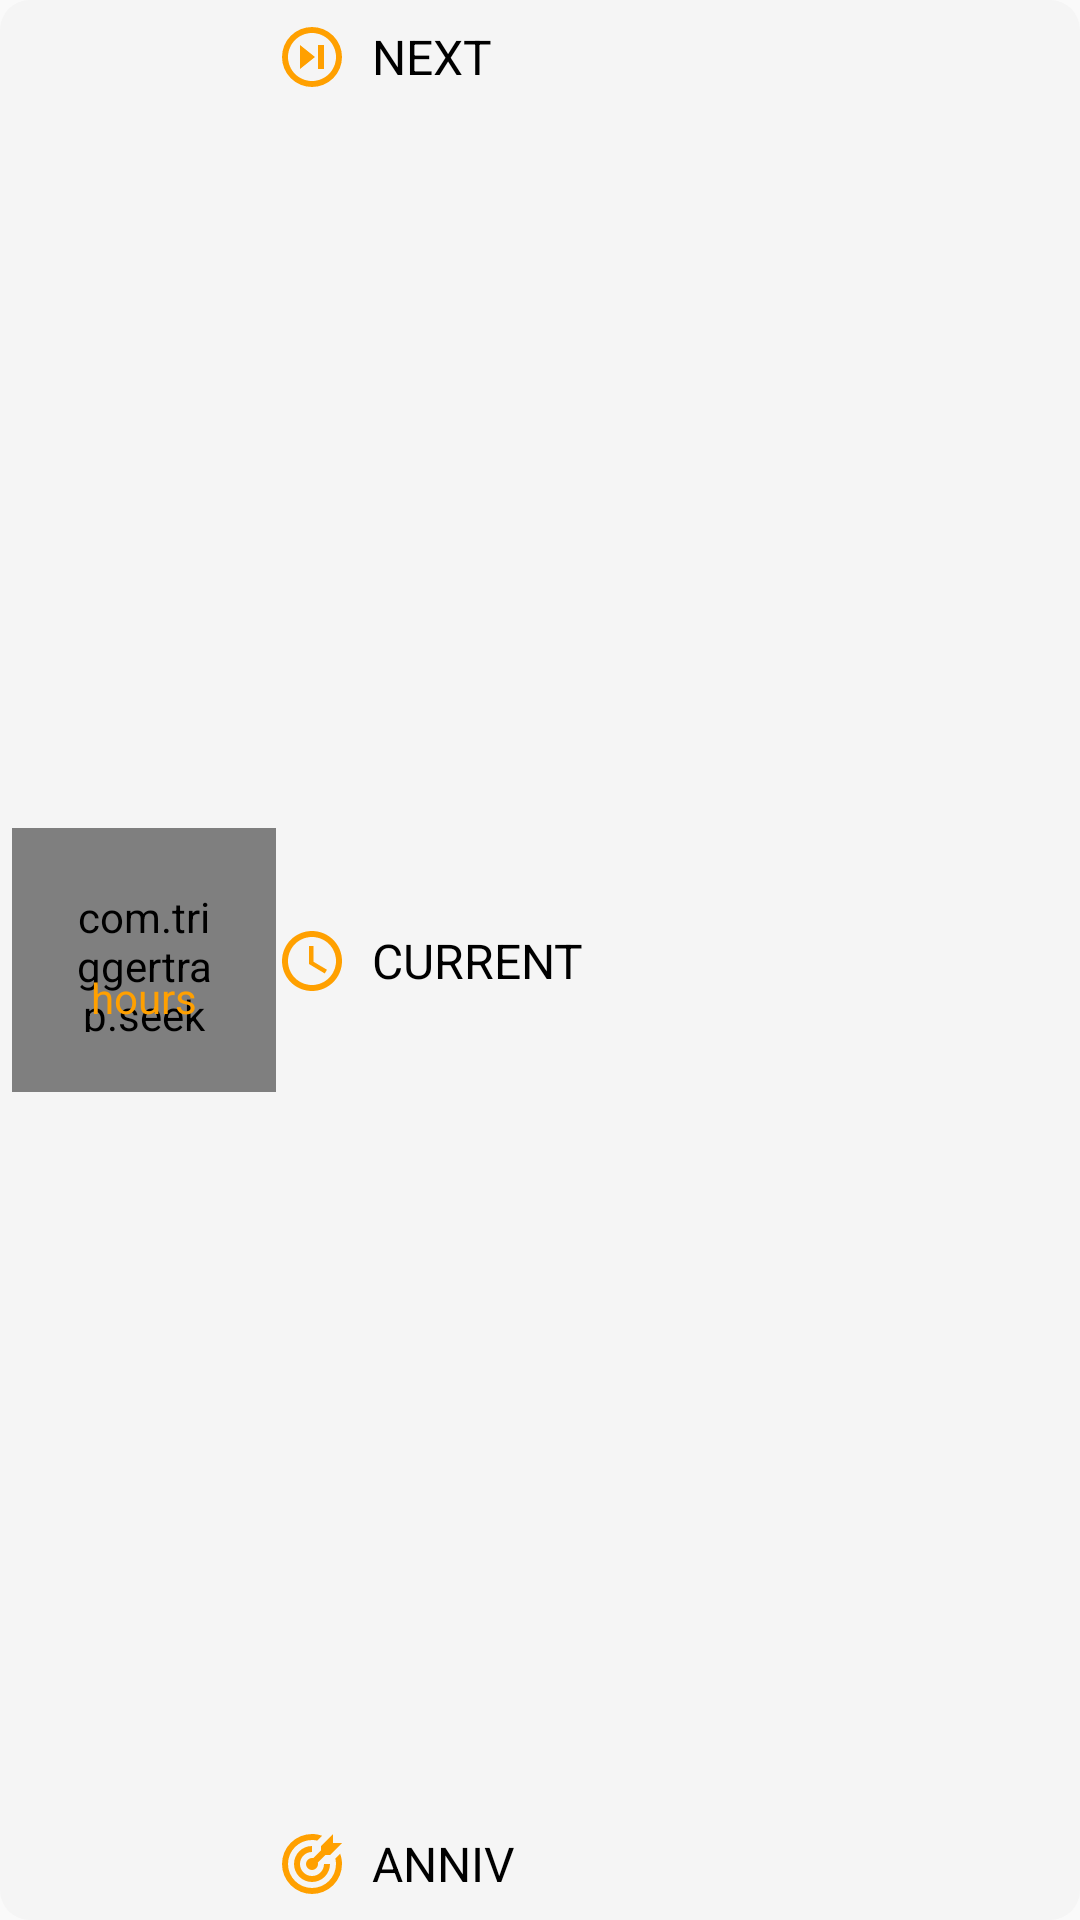

Here is an Android app screen rendered from its layout file. Give the layout XML and the strings, colors and styles it references.
<!-- AndroidManifest.xml: application theme AppTheme -->
<!-- res/layout/activity_main_hours.xml -->
<?xml version="1.0" encoding="utf-8"?>
<androidx.constraintlayout.widget.ConstraintLayout xmlns:android="http://schemas.android.com/apk/res/android"
    xmlns:app="http://schemas.android.com/apk/res-auto"
    xmlns:seekarc="http://schemas.android.com/apk/res-auto"
    xmlns:tools="http://schemas.android.com/tools"
    android:id="@+id/cl_hours"
    android:layout_width="match_parent"
    android:layout_height="wrap_content"
    android:layout_marginStart="16dp"
    android:layout_marginLeft="16dp"
    android:layout_marginTop="16dp"
    android:layout_marginEnd="24dp"
    android:layout_marginRight="24dp"
    android:background="@drawable/bg_rounded"
    android:paddingStart="4dp"
    android:paddingEnd="4dp"
    android:paddingRight="4dp"
    app:layout_constraintEnd_toEndOf="parent"
    app:layout_constraintStart_toStartOf="parent">

    <com.triggertrap.seekarc.SeekArc
        android:id="@+id/sa_hours_anniversary"
        android:layout_width="88dp"
        android:layout_height="88dp"
        android:layout_gravity="center"
        android:padding="20dp"
        app:layout_constraintBottom_toBottomOf="parent"
        app:layout_constraintStart_toStartOf="parent"
        app:layout_constraintTop_toTopOf="parent"
        seekarc:arcColor="@color/progress_gray"
        seekarc:arcWidth="8dp"
        seekarc:enabled="false"
        seekarc:max="100"
        seekarc:progress="70"
        seekarc:progressColor="@color/yellowColor"
        seekarc:progressWidth="8dp"
        seekarc:rotation="0"
        seekarc:roundEdges="true"
        seekarc:startAngle="0"
        seekarc:sweepAngle="360"
        seekarc:touchInside="true" />

    <TextView
        android:id="@+id/tv_hours_next_at_label"
        android:layout_width="wrap_content"
        android:layout_height="wrap_content"
        android:layout_marginTop="8dp"
        android:text="@string/next_at"
        android:textAllCaps="true"
        android:textColor="@color/primaryTextColor"
        android:textSize="16sp"
        app:layout_constraintStart_toStartOf="@+id/tv_hours_current_label"
        app:layout_constraintTop_toTopOf="parent" />

    <TextView
        android:id="@+id/tv_hours_current_label"
        android:layout_width="wrap_content"
        android:layout_height="wrap_content"
        android:layout_marginStart="8dp"
        android:layout_marginLeft="8dp"
        android:text="@string/currently"
        android:textAllCaps="true"
        android:textColor="@color/primaryTextColor"
        android:textSize="16sp"
        app:layout_constraintBottom_toTopOf="@+id/tv_hours_anniv_label"
        app:layout_constraintStart_toEndOf="@+id/iv_hours_time"
        app:layout_constraintTop_toBottomOf="@+id/tv_hours_next_at_label" />

    <TextView
        android:id="@+id/tv_hours_label"
        android:layout_width="wrap_content"
        android:layout_height="wrap_content"
        android:text="@string/hours"
        android:textColor="@color/yellowColor"
        android:textSize="14sp"
        app:layout_constraintBottom_toBottomOf="@+id/sa_hours_anniversary"
        app:layout_constraintEnd_toEndOf="@+id/tv_hours_percent"
        app:layout_constraintStart_toStartOf="@+id/tv_hours_percent"
        app:layout_constraintTop_toBottomOf="@+id/tv_hours_percent"
        app:layout_constraintVertical_bias="0.0" />

    <TextView
        android:id="@+id/tv_hours_anniv_label"
        android:layout_width="wrap_content"
        android:layout_height="wrap_content"
        android:layout_marginBottom="8dp"
        android:text="@string/anniv"
        android:textAllCaps="true"
        android:textColor="@color/primaryTextColor"
        android:textSize="16sp"
        app:layout_constraintBottom_toBottomOf="parent"
        app:layout_constraintStart_toStartOf="@+id/tv_hours_current_label" />

    <TextView
        android:id="@+id/tv_hours_anniversary"
        android:layout_width="wrap_content"
        android:layout_height="wrap_content"
        android:layout_marginEnd="4dp"
        android:layout_marginRight="4dp"
        android:textColor="#000"
        android:textSize="26sp"
        app:layout_constraintEnd_toEndOf="parent"
        app:layout_constraintTop_toTopOf="parent"
        tools:text="223000" />

    <TextView
        android:id="@+id/tv_hours"
        android:layout_width="wrap_content"
        android:layout_height="wrap_content"
        android:layout_marginEnd="4dp"
        android:layout_marginRight="4dp"
        android:textColor="@color/yellowColor"
        android:textSize="16sp"
        android:textStyle="bold"
        app:layout_constraintBottom_toBottomOf="@+id/tv_hours_current_label"
        app:layout_constraintEnd_toEndOf="parent"
        app:layout_constraintTop_toTopOf="@+id/tv_hours_current_label"
        tools:text="223150" />

    <TextView
        android:id="@+id/tv_hours_percent"
        android:layout_width="wrap_content"
        android:layout_height="wrap_content"
        android:layout_marginTop="20dp"
        android:textColor="#000"
        android:textSize="20sp"
        app:layout_constraintEnd_toEndOf="@+id/sa_hours_anniversary"
        app:layout_constraintStart_toStartOf="@+id/sa_hours_anniversary"
        app:layout_constraintTop_toTopOf="@+id/sa_hours_anniversary"
        tools:text="51%" />

    <TextView
        android:id="@+id/tv_hours_date"
        android:layout_width="wrap_content"
        android:layout_height="wrap_content"
        android:layout_marginEnd="4dp"
        android:layout_marginRight="4dp"
        android:textColor="#000"
        android:textSize="20sp"
        app:layout_constraintBottom_toBottomOf="@+id/tv_hours_anniv_label"
        app:layout_constraintEnd_toEndOf="parent"
        app:layout_constraintTop_toTopOf="@+id/tv_hours_anniv_label"
        tools:text="01.18 07:00" />

    <ImageView
        android:id="@+id/iv_hours_next"
        android:layout_width="wrap_content"
        android:layout_height="wrap_content"
        android:contentDescription="@string/next_anniversary_date_icon"
        app:layout_constraintBottom_toBottomOf="@+id/tv_hours_next_at_label"
        app:layout_constraintStart_toEndOf="@+id/sa_hours_anniversary"
        app:layout_constraintTop_toTopOf="@+id/tv_hours_next_at_label"
        app:srcCompat="@drawable/ic_next_yellow" />

    <ImageView
        android:id="@+id/iv_hours_bullseye"
        android:layout_width="wrap_content"
        android:layout_height="wrap_content"
        android:contentDescription="@string/anniversary_icon"
        app:layout_constraintBottom_toBottomOf="@+id/tv_hours_anniv_label"
        app:layout_constraintStart_toEndOf="@+id/sa_hours_anniversary"
        app:layout_constraintTop_toTopOf="@+id/tv_hours_anniv_label"
        app:srcCompat="@drawable/ic_bullseye_yellow" />

    <ImageView
        android:id="@+id/iv_hours_time"
        android:layout_width="wrap_content"
        android:layout_height="wrap_content"
        android:contentDescription="@string/current_dimension_icon"
        app:layout_constraintBottom_toBottomOf="@+id/tv_hours_current_label"
        app:layout_constraintStart_toEndOf="@+id/sa_hours_anniversary"
        app:layout_constraintTop_toTopOf="@+id/tv_hours_current_label"
        app:srcCompat="@drawable/ic_time_yellow" />

</androidx.constraintlayout.widget.ConstraintLayout>
<!-- resources referenced by this layout -->
<resources>
  <color name="primaryTextColor">#000000</color>
  <color name="yellowColor">#FFA000</color>
  <!-- drawable bg_rounded (drawable) -->
  <?xml version="1.0" encoding="utf-8"?>
  <shape xmlns:android="http://schemas.android.com/apk/res/android">
      <solid android:color="#F5F5F5" />
      <corners android:radius="10dp" />
      <padding
          android:bottom="0dp"
          android:left="0dp"
          android:right="0dp"
          android:top="0dp" />
  </shape>
  <!-- drawable ic_bullseye_yellow (drawable) -->
  <?xml version="1.0" encoding="utf-8"?>
  <vector xmlns:android="http://schemas.android.com/apk/res/android"
      android:width="24dp"
      android:height="24dp"
      android:viewportWidth="24"
      android:viewportHeight="24">
      <path
          android:fillColor="#FFA000"
          android:pathData="M12,2A10,10 0 0,0 2,12A10,10 0 0,0 12,22A10,10 0 0,0 22,12C22,10.84 21.79,9.69 21.39,8.61L19.79,10.21C19.93,10.8 20,11.4 20,12A8,8 0 0,1 12,20A8,8 0 0,1 4,12A8,8 0 0,1 12,4C12.6,4 13.2,4.07 13.79,4.21L15.4,2.6C14.31,2.21 13.16,2 12,2M19,2L15,6V7.5L12.45,10.05C12.3,10 12.15,10 12,10A2,2 0 0,0 10,12A2,2 0 0,0 12,14A2,2 0 0,0 14,12C14,11.85 14,11.7 13.95,11.55L16.5,9H18L22,5H19V2M12,6A6,6 0 0,0 6,12A6,6 0 0,0 12,18A6,6 0 0,0 18,12H16A4,4 0 0,1 12,16A4,4 0 0,1 8,12A4,4 0 0,1 12,8V6Z" />
  </vector>
  <!-- drawable ic_next_yellow (drawable) -->
  <?xml version="1.0" encoding="utf-8"?>
  <vector xmlns:android="http://schemas.android.com/apk/res/android"
      android:width="24dp"
      android:height="24dp"
      android:viewportWidth="24"
      android:viewportHeight="24">
      <path
          android:fillColor="#FFA000"
          android:pathData="M12,2A10,10 0 0,0 2,12A10,10 0 0,0 12,22A10,10 0 0,0 22,12A10,10 0 0,0 12,2M12,4C16.41,4 20,7.59 20,12C20,16.41 16.41,20 12,20C7.59,20 4,16.41 4,12C4,7.59 7.59,4 12,4M8,8V16L13,12M14,8V16H16V8" />
  </vector>
  <!-- drawable ic_time_yellow (drawable) -->
  <vector xmlns:android="http://schemas.android.com/apk/res/android"
      android:width="24dp"
      android:height="24dp"
      android:viewportWidth="24.0"
      android:viewportHeight="24.0">
      <path
          android:fillColor="#FFA000"
          android:pathData="M11.99,2C6.47,2 2,6.48 2,12s4.47,10 9.99,10C17.52,22 22,17.52 22,12S17.52,2 11.99,2zM12,20c-4.42,0 -8,-3.58 -8,-8s3.58,-8 8,-8 8,3.58 8,8 -3.58,8 -8,8zM12.5,7H11v6l5.25,3.15 0.75,-1.23 -4.5,-2.67z" />
  </vector>
  <string name="anniv">ANNIV</string>
  <string name="anniversary_icon">Anniversary icon</string>
  <string name="current_dimension_icon">current dimension icon</string>
  <string name="currently">current</string>
  <string name="hours">hours</string>
  <string name="next_anniversary_date_icon">next anniversary date icon</string>
  <string name="next_at">NEXT</string>
  <style name="AppTheme" parent="Theme.AppCompat.Light.DarkActionBar">
          
          <item name="colorPrimary">@color/primaryColor</item>
          <item name="colorPrimaryDark">@color/primaryDarkColor</item>
          <item name="colorAccent">@color/secondaryColor</item>
          <item name="actionBarStyle">@style/actionBarCustom</item>
      </style>
  <color name="primaryColor">#50cc7f</color>
  <color name="primaryDarkColor">#009a52</color>
  <color name="secondaryColor">#f5d100</color>
  <style name="actionBarCustom" parent="@style/Widget.AppCompat.Light.ActionBar.Solid.Inverse">
          <item name="elevation">2dp</item>
      </style>
</resources>
